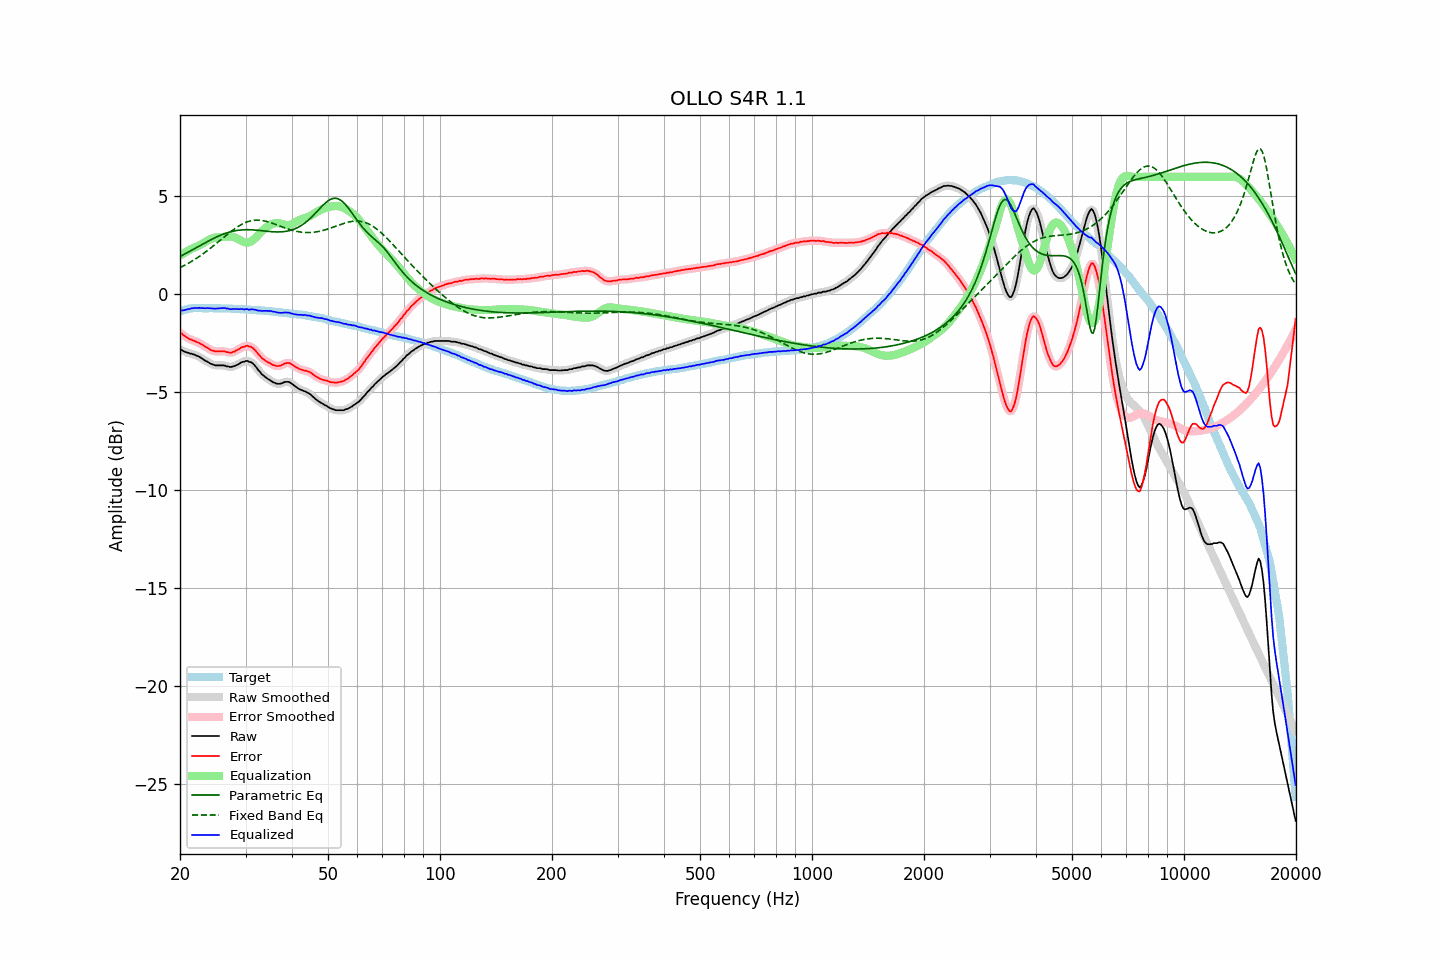

Source data for this figure (header and first rows):
frequency, raw, error, smoothed, error_smoothed, equalization, parametric_eq, fixed_band_eq, equalized_raw, equalized_smoothed, target
20.00, -2.84, -1.97, -2.83, -1.96, 1.97, 1.93, 1.36, -0.87, -0.86, -0.88
20.20, -2.84, -2.00, -2.86, -2.02, 2.02, 1.98, 1.40, -0.82, -0.84, -0.85
20.40, -2.90, -2.09, -2.90, -2.08, 2.08, 2.02, 1.45, -0.82, -0.82, -0.82
20.61, -2.93, -2.13, -2.93, -2.14, 2.13, 2.06, 1.49, -0.80, -0.80, -0.80
20.81, -2.96, -2.20, -2.96, -2.20, 2.18, 2.11, 1.53, -0.78, -0.78, -0.77
21.02, -2.98, -2.25, -2.99, -2.24, 2.23, 2.15, 1.58, -0.76, -0.76, -0.74
21.23, -3.02, -2.30, -3.01, -2.29, 2.27, 2.20, 1.62, -0.75, -0.74, -0.73
21.44, -3.03, -2.32, -3.04, -2.32, 2.32, 2.24, 1.67, -0.72, -0.72, -0.72
21.66, -3.06, -2.35, -3.06, -2.35, 2.35, 2.29, 1.72, -0.71, -0.71, -0.71
21.87, -3.08, -2.38, -3.09, -2.38, 2.39, 2.33, 1.77, -0.69, -0.70, -0.71
22.09, -3.12, -2.42, -3.12, -2.42, 2.42, 2.38, 1.83, -0.70, -0.69, -0.70
22.31, -3.15, -2.45, -3.15, -2.46, 2.46, 2.43, 1.88, -0.69, -0.69, -0.70
22.54, -3.19, -2.49, -3.20, -2.50, 2.50, 2.47, 1.94, -0.69, -0.69, -0.70
22.76, -3.24, -2.54, -3.24, -2.54, 2.54, 2.52, 1.99, -0.70, -0.70, -0.70
22.99, -3.29, -2.58, -3.30, -2.59, 2.59, 2.56, 2.05, -0.70, -0.70, -0.71
23.22, -3.35, -2.64, -3.35, -2.64, 2.64, 2.61, 2.11, -0.71, -0.71, -0.71
23.45, -3.40, -2.69, -3.40, -2.69, 2.69, 2.65, 2.17, -0.71, -0.71, -0.71
23.69, -3.44, -2.73, -3.45, -2.74, 2.74, 2.70, 2.23, -0.70, -0.71, -0.71
23.92, -3.49, -2.78, -3.49, -2.79, 2.79, 2.74, 2.30, -0.71, -0.71, -0.71
24.16, -3.54, -2.84, -3.54, -2.83, 2.83, 2.78, 2.36, -0.72, -0.71, -0.70
24.40, -3.57, -2.87, -3.58, -2.87, 2.86, 2.82, 2.43, -0.71, -0.72, -0.70
24.65, -3.60, -2.89, -3.61, -2.90, 2.88, 2.86, 2.49, -0.72, -0.72, -0.71
24.89, -3.63, -2.92, -3.62, -2.91, 2.90, 2.90, 2.56, -0.73, -0.72, -0.71
25.14, -3.63, -2.92, -3.63, -2.92, 2.91, 2.94, 2.63, -0.72, -0.72, -0.71
25.39, -3.63, -2.92, -3.64, -2.92, 2.92, 2.98, 2.69, -0.72, -0.72, -0.71
25.65, -3.63, -2.92, -3.63, -2.91, 2.92, 3.01, 2.76, -0.71, -0.71, -0.72
25.91, -3.63, -2.91, -3.63, -2.91, 2.93, 3.05, 2.83, -0.71, -0.70, -0.73
26.16, -3.63, -2.91, -3.64, -2.91, 2.93, 3.08, 2.90, -0.70, -0.70, -0.73
26.43, -3.64, -2.92, -3.65, -2.92, 2.94, 3.11, 2.97, -0.70, -0.71, -0.73
26.69, -3.68, -2.96, -3.67, -2.94, 2.95, 3.14, 3.03, -0.73, -0.72, -0.73
26.96, -3.68, -2.95, -3.69, -2.97, 2.96, 3.16, 3.10, -0.73, -0.74, -0.73
27.23, -3.71, -2.98, -3.71, -2.98, 2.96, 3.19, 3.17, -0.76, -0.75, -0.73
27.50, -3.71, -2.98, -3.70, -2.97, 2.95, 3.21, 3.23, -0.76, -0.75, -0.73
27.77, -3.68, -2.94, -3.69, -2.95, 2.94, 3.23, 3.29, -0.75, -0.76, -0.74
28.05, -3.66, -2.92, -3.66, -2.92, 2.91, 3.24, 3.35, -0.75, -0.75, -0.74
28.33, -3.62, -2.87, -3.62, -2.88, 2.87, 3.26, 3.41, -0.75, -0.75, -0.75
28.62, -3.58, -2.83, -3.58, -2.83, 2.83, 3.27, 3.46, -0.75, -0.75, -0.75
28.90, -3.54, -2.79, -3.53, -2.78, 2.78, 3.28, 3.51, -0.76, -0.75, -0.75
29.19, -3.48, -2.72, -3.49, -2.74, 2.74, 3.29, 3.56, -0.75, -0.76, -0.76
29.48, -3.45, -2.70, -3.46, -2.70, 2.70, 3.30, 3.60, -0.75, -0.76, -0.76
29.78, -3.44, -2.68, -3.42, -2.66, 2.67, 3.30, 3.64, -0.78, -0.76, -0.77
30.08, -3.40, -2.64, -3.42, -2.65, 2.65, 3.30, 3.68, -0.75, -0.77, -0.77
30.38, -3.40, -2.62, -3.42, -2.64, 2.65, 3.30, 3.71, -0.76, -0.77, -0.78
30.68, -3.45, -2.67, -3.43, -2.65, 2.66, 3.30, 3.73, -0.79, -0.77, -0.78
30.99, -3.46, -2.67, -3.47, -2.68, 2.70, 3.30, 3.75, -0.77, -0.77, -0.79
31.30, -3.51, -2.72, -3.52, -2.73, 2.75, 3.29, 3.77, -0.77, -0.77, -0.79
31.61, -3.59, -2.80, -3.59, -2.79, 2.81, 3.29, 3.78, -0.78, -0.78, -0.79
31.93, -3.68, -2.88, -3.69, -2.88, 2.89, 3.28, 3.79, -0.79, -0.80, -0.80
32.24, -3.79, -2.98, -3.79, -2.98, 2.98, 3.27, 3.79, -0.82, -0.81, -0.82
32.57, -3.90, -3.08, -3.90, -3.08, 3.06, 3.27, 3.79, -0.84, -0.83, -0.82
32.89, -3.98, -3.17, -4.00, -3.17, 3.15, 3.26, 3.78, -0.83, -0.84, -0.82
33.22, -4.09, -3.26, -4.08, -3.25, 3.23, 3.25, 3.77, -0.86, -0.85, -0.83
33.55, -4.15, -3.32, -4.16, -3.32, 3.31, 3.24, 3.76, -0.84, -0.85, -0.83
33.89, -4.22, -3.38, -4.23, -3.39, 3.38, 3.23, 3.74, -0.84, -0.85, -0.84
34.23, -4.28, -3.44, -4.28, -3.43, 3.44, 3.22, 3.72, -0.84, -0.84, -0.85
34.57, -4.34, -3.49, -4.34, -3.48, 3.49, 3.21, 3.70, -0.85, -0.84, -0.86
34.92, -4.38, -3.51, -4.39, -3.53, 3.54, 3.20, 3.67, -0.84, -0.85, -0.87
35.27, -4.44, -3.57, -4.44, -3.57, 3.58, 3.20, 3.65, -0.86, -0.87, -0.87
35.62, -4.50, -3.62, -4.49, -3.61, 3.61, 3.19, 3.62, -0.89, -0.88, -0.88
35.97, -4.52, -3.63, -4.53, -3.64, 3.63, 3.19, 3.59, -0.89, -0.90, -0.89
... 635 more rows
